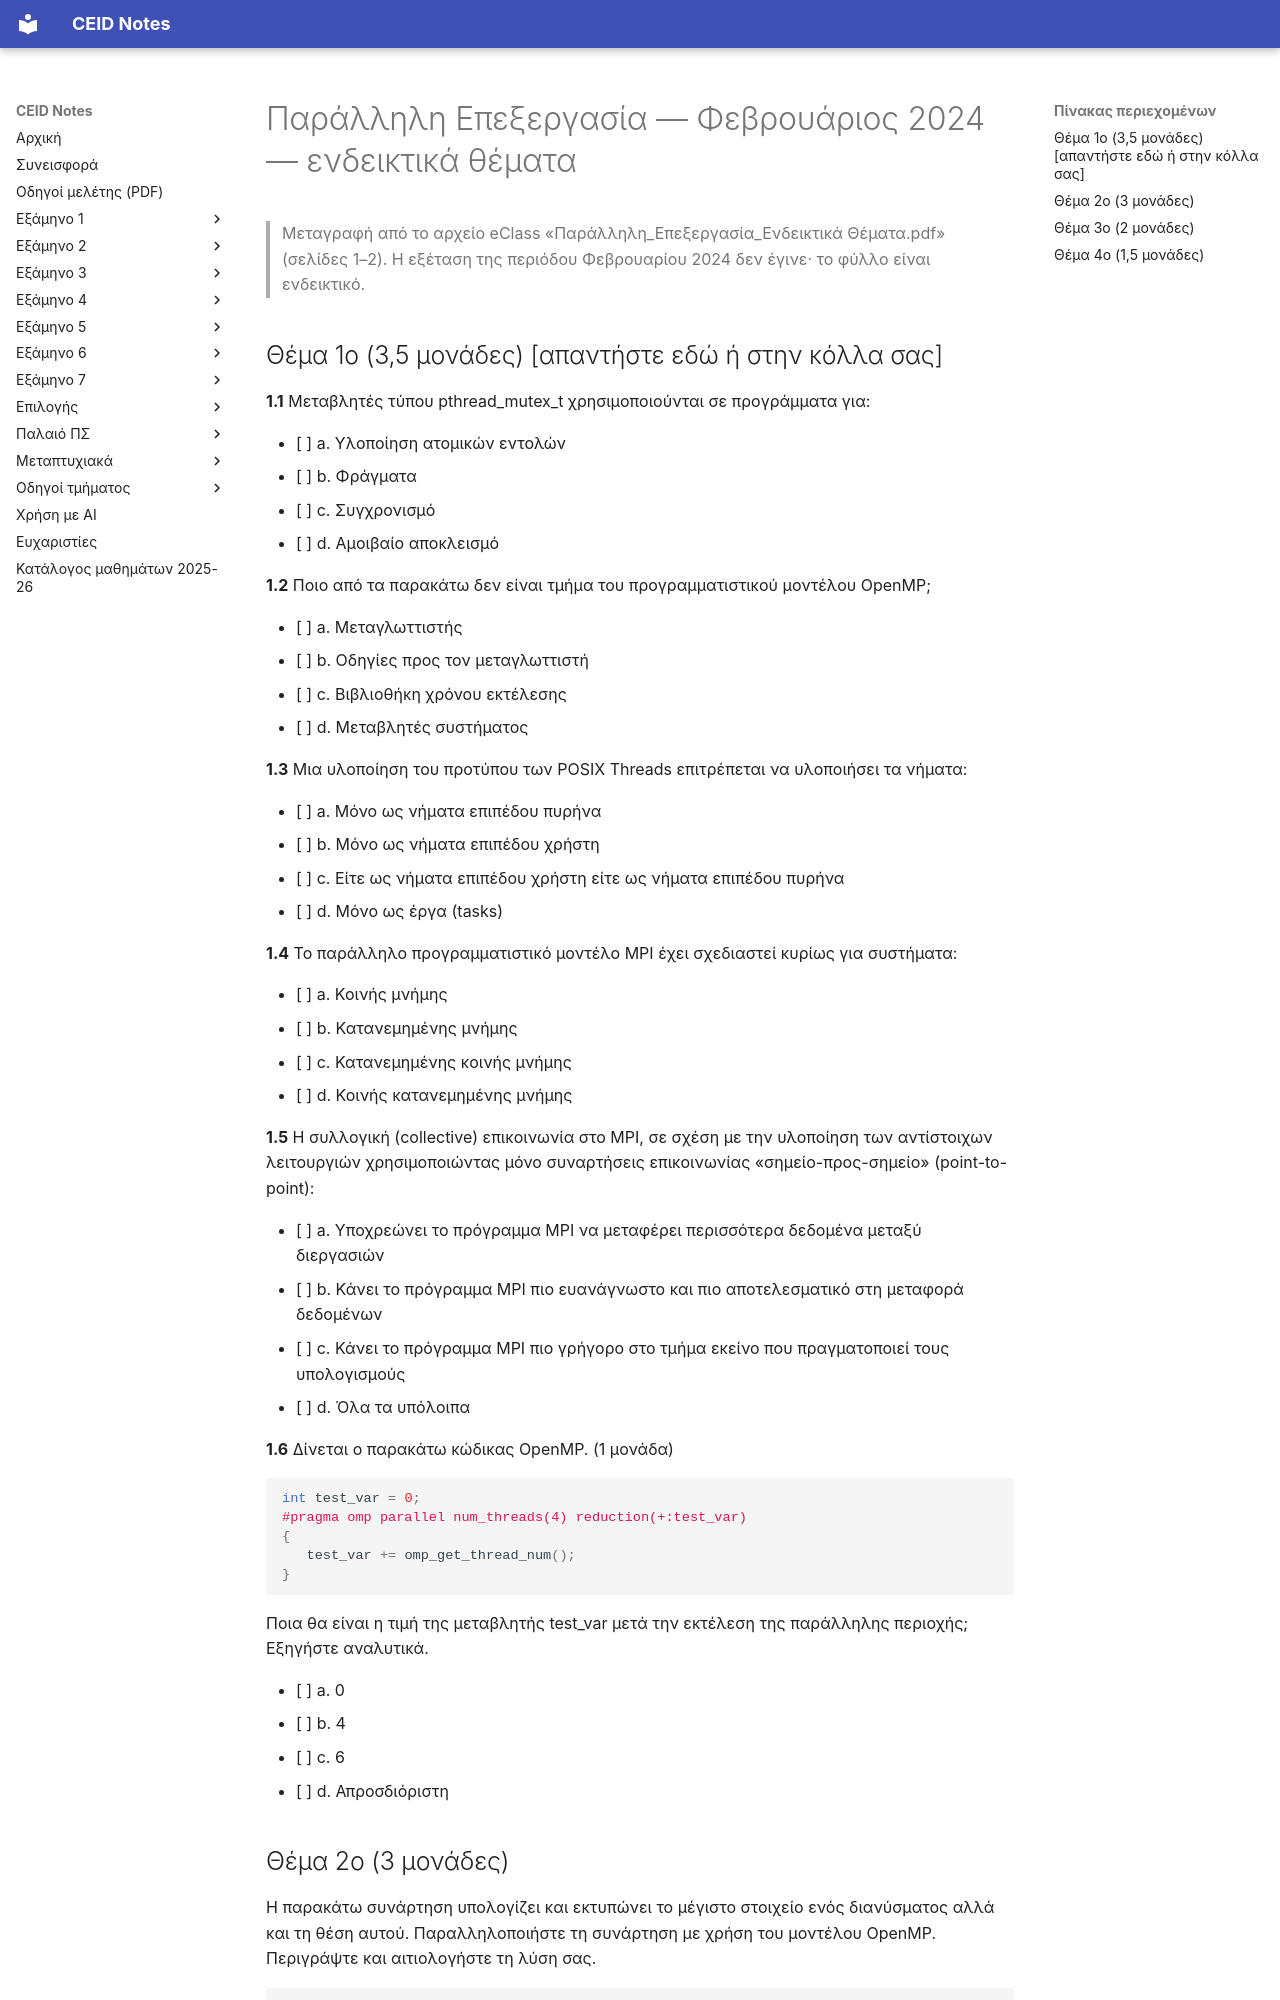

repository: kdngiorgos/ceid-notes · page: Electives (Μαθήματα Επιλογής)/Εαρινά (Spring)/Παράλληλη Επεξεργασία - CEID_25EE607/Previous Exams/2024-02.html · generator: mkdocs

---
course: CEID_25EE607
session: 2024-02
label: "Φεβρουάριος 2024 — ενδεικτικά θέματα (δεν έγινε η εξέταση)"
sources:
- ../eclass/Εαρινό 2025-26/Ενδεικτικά Θέματα/Παράλληλη_Επεξεργασία_Ενδεικτικά Θέματα.pdf
format: mixed
duration_min: null
notes: "Το φύλλο φέρει την ένδειξη «δεν έγινε η εξέταση» (ενδεικτικά θέματα από eClass, 2 σελίδες). Τα πεδία ονόματος, επωνύμου, ΑΜ και έτους παραλείπονται."
transcription: verbatim
solutions: ai-unverified
---
# Παράλληλη Επεξεργασία — Φεβρουάριος 2024 — ενδεικτικά θέματα

> Μεταγραφή από το αρχείο eClass «Παράλληλη_Επεξεργασία_Ενδεικτικά Θέματα.pdf» (σελίδες 1–2). Η εξέταση της περιόδου Φεβρουαρίου 2024 δεν έγινε· το φύλλο είναι ενδεικτικό.

## Θέμα 1ο (3,5 μονάδες) [απαντήστε εδώ ή στην κόλλα σας]

**1.1** Μεταβλητές τύπου pthread_mutex_t χρησιμοποιούνται σε προγράμματα για:

- [ ] a. Υλοποίηση ατομικών εντολών
- [ ] b. Φράγματα
- [ ] c. Συγχρονισμό
- [ ] d. Αμοιβαίο αποκλεισμό

**1.2** Ποιο από τα παρακάτω δεν είναι τμήμα του προγραμματιστικού μοντέλου OpenMP;

- [ ] a. Μεταγλωττιστής
- [ ] b. Οδηγίες προς τον μεταγλωττιστή
- [ ] c. Βιβλιοθήκη χρόνου εκτέλεσης
- [ ] d. Μεταβλητές συστήματος

**1.3** Μια υλοποίηση του προτύπου των POSIX Threads επιτρέπεται να υλοποιήσει τα νήματα:

- [ ] a. Μόνο ως νήματα επιπέδου πυρήνα
- [ ] b. Μόνο ως νήματα επιπέδου χρήστη
- [ ] c. Είτε ως νήματα επιπέδου χρήστη είτε ως νήματα επιπέδου πυρήνα
- [ ] d. Μόνο ως έργα (tasks)

**1.4** Το παράλληλο προγραμματιστικό μοντέλο MPI έχει σχεδιαστεί κυρίως για συστήματα:

- [ ] a. Κοινής μνήμης
- [ ] b. Κατανεμημένης μνήμης
- [ ] c. Κατανεμημένης κοινής μνήμης
- [ ] d. Κοινής κατανεμημένης μνήμης

**1.5** Η συλλογική (collective) επικοινωνία στο MPI, σε σχέση με την υλοποίηση των αντίστοιχων λειτουργιών χρησιμοποιώντας μόνο συναρτήσεις επικοινωνίας «σημείο-προς-σημείο» (point-to-point):

- [ ] a. Υποχρεώνει το πρόγραμμα MPI να μεταφέρει περισσότερα δεδομένα μεταξύ διεργασιών
- [ ] b. Κάνει το πρόγραμμα MPI πιο ευανάγνωστο και πιο αποτελεσματικό στη μεταφορά δεδομένων
- [ ] c. Κάνει το πρόγραμμα MPI πιο γρήγορο στο τμήμα εκείνο που πραγματοποιεί τους υπολογισμούς
- [ ] d. Όλα τα υπόλοιπα

**1.6** Δίνεται ο παρακάτω κώδικας OpenMP. (1 μονάδα)

```c
int test_var = 0;
#pragma omp parallel num_threads(4) reduction(+:test_var)
{
   test_var += omp_get_thread_num();
}
```

Ποια θα είναι η τιμή της μεταβλητής test_var μετά την εκτέλεση της παράλληλης περιοχής; Εξηγήστε αναλυτικά.

- [ ] a. 0
- [ ] b. 4
- [ ] c. 6
- [ ] d. Απροσδιόριστη

## Θέμα 2ο (3 μονάδες)

Η παρακάτω συνάρτηση υπολογίζει και εκτυπώνει το μέγιστο στοιχείο ενός διανύσματος αλλά και τη θέση αυτού. Παραλληλοποιήστε τη συνάρτηση με χρήση του μοντέλου OpenMP. Περιγράψτε και αιτιολογήστε τη λύση σας.

```c
void find_max_and_pos(int *A, int N) {
   int max_val = A[0];
   int max_pos = 0;

   for (int i=1; i<N; i++) {
      if (A[i] > max_val) {
         max_val = A[i];
         max_pos = i;
      }
   }
   print("max value = %d at position %d\n", max_val, max_pos);
}
```

Σχετικές οδηγίες του OpenMP:

```
#pragma omp parallel
#pragma omp for
#pragma omp critical
```
